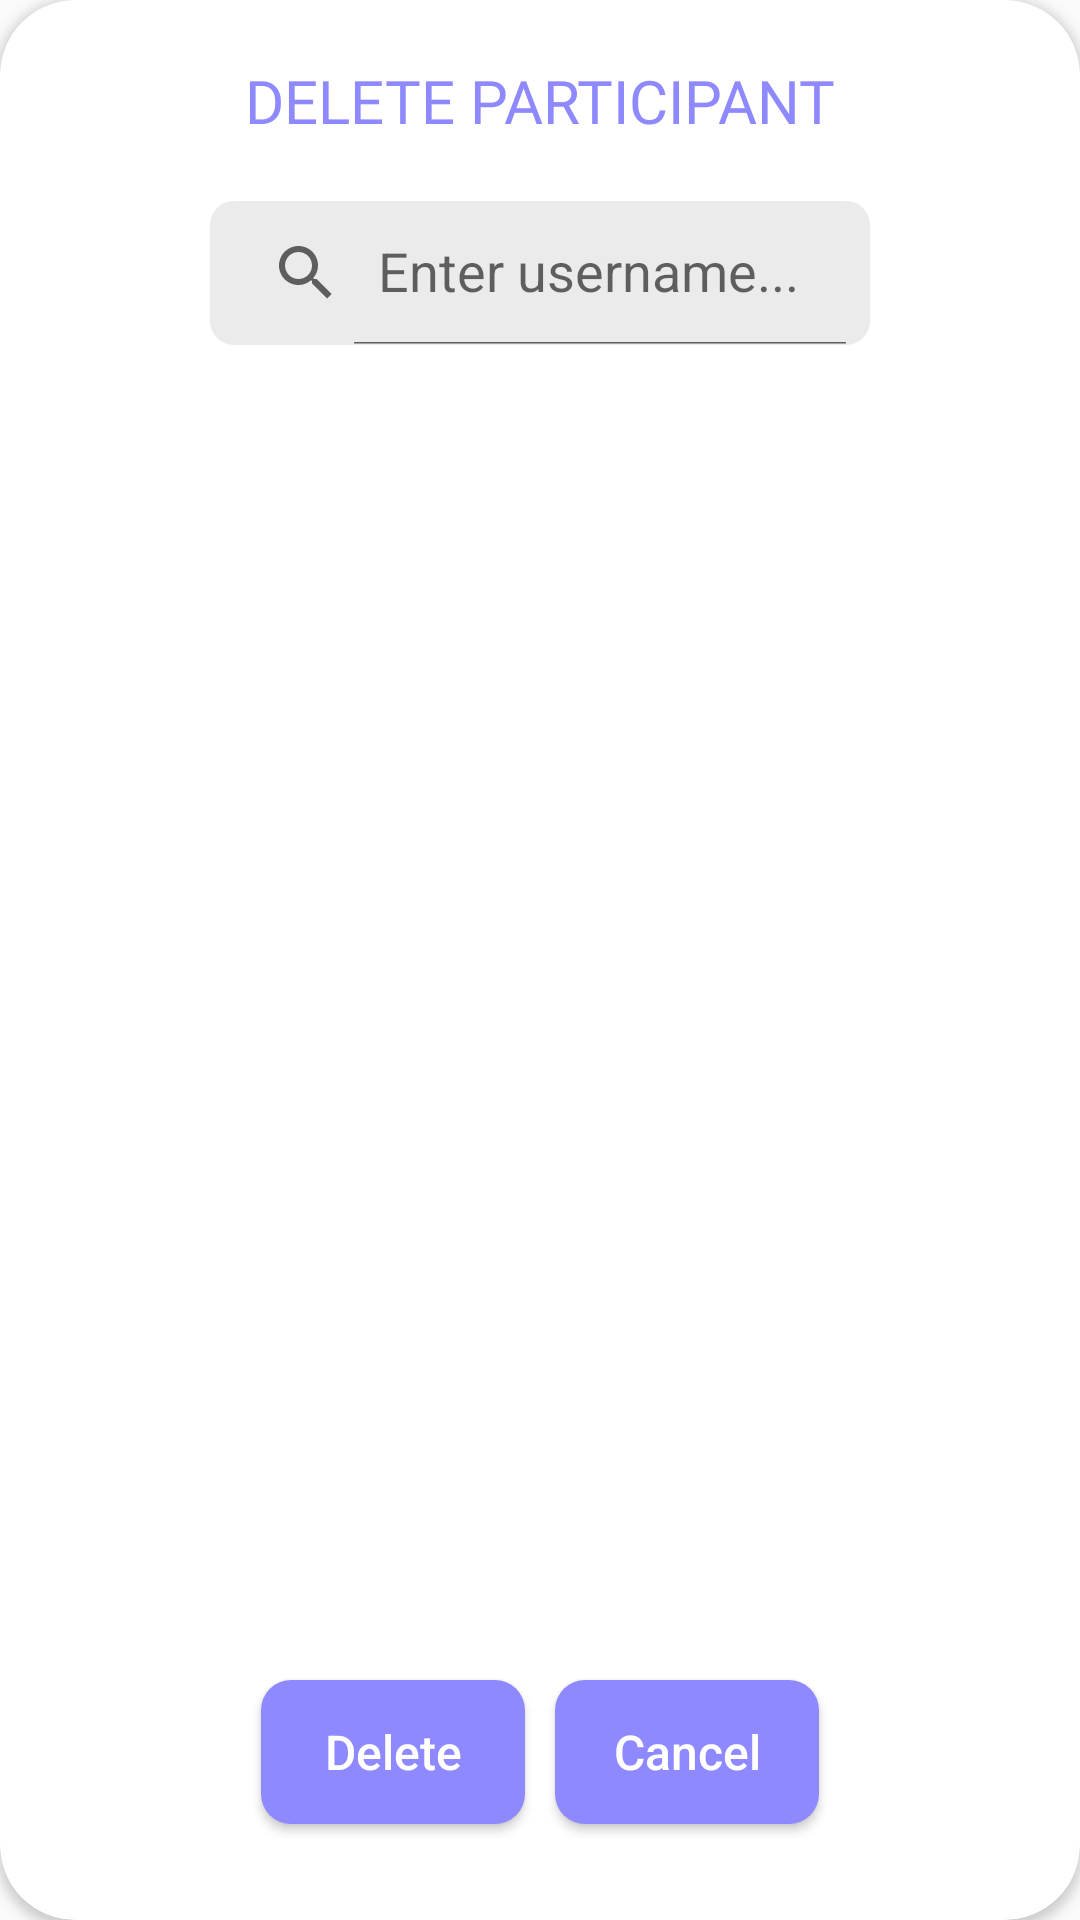

Reconstruct the res/layout file that produces this screen, plus the resources it refers to.
<!-- AndroidManifest.xml: application theme Theme.D_five -->
<!-- res/layout/delete_participate_dialog.xml -->
<?xml version="1.0" encoding="utf-8"?>
<androidx.cardview.widget.CardView xmlns:android="http://schemas.android.com/apk/res/android"
    android:layout_width="wrap_content"
    android:layout_height="wrap_content"
    xmlns:app="http://schemas.android.com/apk/res-auto"
    xmlns:tools="http://schemas.android.com/tools"
    app:cardBackgroundColor="@color/white"
    app:cardCornerRadius="25dp"
    style="@style/screen_background"
    android:id="@+id/layout_add_participate"
    android:layout_marginHorizontal="20dp">

    <LinearLayout
        android:layout_width="match_parent"
        android:layout_height="wrap_content"
        android:orientation="vertical"
        android:gravity="center"
        android:padding="20dp">

        <TextView
            android:layout_width="match_parent"
            android:layout_height="wrap_content"
            android:id="@+id/text_dialog_name"
            android:gravity="center"
            android:layout_margin="@dimen/_10sdp"
            android:text="@string/delete_participate"
            android:textColor="@color/purple"
            android:textSize="20sp"
            android:fontFamily="@font/nunitoextrabold"/>

        <LinearLayout
            android:layout_width="match_parent"
            android:layout_height="wrap_content"
            android:orientation="horizontal"
            android:padding="20dp"
            android:focusableInTouchMode="true">

            <androidx.appcompat.widget.SearchView
                android:id="@+id/inputUsername"
                android:layout_width="wrap_content"
                android:layout_height="wrap_content"
                android:layout_marginStart="30dp"
                android:layout_marginEnd="30dp"
                app:queryHint="@string/enter_username"
                app:iconifiedByDefault="false"
                android:background="@drawable/bg_search_view"/>

        </LinearLayout>

        <ScrollView
            android:layout_width="match_parent"
            android:layout_height="400dp"
            android:paddingHorizontal="16dp"
            app:layout_constraintBottom_toBottomOf="parent"
            app:layout_constraintEnd_toEndOf="parent"
            app:layout_constraintStart_toStartOf="parent"
            app:layout_constraintVertical_bias="0">
            <androidx.recyclerview.widget.RecyclerView
                android:id="@+id/listContact"
                android:layout_width="match_parent"
                android:layout_height="wrap_content"
                tools:listitem="@layout/item_user_view"
                android:background="@drawable/bg_rectangle"/>
        </ScrollView>

        <LinearLayout
            android:layout_width="match_parent"
            android:layout_height="wrap_content"
            android:orientation="horizontal"
            android:gravity="center"
            android:layout_marginTop="20dp">

            <ProgressBar
                android:id="@+id/progressBar"
                android:layout_width="25dp"
                android:layout_height="25dp"
                android:layout_gravity="center"
                android:indeterminateTint="@color/pink"
                android:visibility="gone"/>
            <Button
                android:id="@+id/btn_delete"
                android:layout_width="wrap_content"
                android:layout_height="wrap_content"
                android:text="@string/delete"
                android:textAllCaps="false"
                android:textSize="16sp"
                android:textColor="@color/white"
                android:background="@drawable/bg_logout_button"
                android:layout_margin="5dp"/>

            <Button
                android:id="@+id/btn_cancel"
                android:layout_width="wrap_content"
                android:layout_height="wrap_content"
                android:text="@string/cancel"
                android:textAllCaps="false"
                android:textSize="16sp"
                android:textColor="@color/white"
                android:background="@drawable/bg_logout_button"
                android:layout_margin="5dp"/>
        </LinearLayout>
    </LinearLayout>
</androidx.cardview.widget.CardView>
<!-- res/layout/item_user_view.xml (included above) -->
<?xml version="1.0" encoding="utf-8"?>
<androidx.constraintlayout.widget.ConstraintLayout xmlns:android="http://schemas.android.com/apk/res/android"
    android:layout_width="match_parent"
    android:layout_height="wrap_content"
    xmlns:app="http://schemas.android.com/apk/res-auto"
    android:padding="@dimen/_8sdp"
    style="@style/screen_background">

    <androidx.constraintlayout.widget.ConstraintLayout
        android:id="@+id/detail"
        android:layout_width="match_parent"
        android:layout_height="wrap_content"
        android:paddingBottom="10dp"
        app:layout_constraintEnd_toEndOf="parent"
        app:layout_constraintStart_toStartOf="parent"
        app:layout_constraintTop_toTopOf="parent">

        <de.hdodenhof.circleimageview.CircleImageView
            android:id="@+id/userImage"
            android:layout_width="40dp"
            android:layout_height="40dp"
            android:background="@drawable/circle"
            android:scaleType="centerCrop"
            app:layout_constraintBottom_toBottomOf="parent"
            app:layout_constraintStart_toStartOf="parent"
            app:layout_constraintTop_toTopOf="parent"
            app:riv_oval="true" />

        <TextView
            android:id="@+id/name_user"
            style="@style/item_text_color"
            android:layout_width="wrap_content"
            android:layout_height="wrap_content"
            android:layout_centerInParent="true"
            android:layout_marginLeft="10dp"
            android:fontFamily="@font/nunitobold"
            android:text="Name"
            android:textSize="@dimen/_13ssp"
            app:layout_constraintBottom_toBottomOf="@+id/userImage"
            app:layout_constraintStart_toEndOf="@+id/userImage"
            app:layout_constraintTop_toTopOf="@+id/userImage" />


        <CheckBox
            android:id="@+id/check_box"
            android:layout_width="30dp"
            android:layout_height="30dp"
            android:layout_centerVertical="true"
            android:checked="false"
            android:buttonTint="@color/l_purple"
            app:layout_constraintBottom_toBottomOf="parent"
            app:layout_constraintEnd_toEndOf="parent"
            app:layout_constraintTop_toTopOf="parent"
            />

    </androidx.constraintlayout.widget.ConstraintLayout>

    <View
        android:id="@+id/underline"
        android:layout_width="match_parent"
        android:layout_height="1dp"
        android:background="#D3D3D3"
        android:layout_marginTop="10dp"
        app:layout_constraintBottom_toBottomOf="parent"/>

</androidx.constraintlayout.widget.ConstraintLayout>
<!-- resources referenced by this layout -->
<resources>
  <color name="l_purple">#BA8DCE</color>
  <color name="pink">#FE9482</color>
  <color name="purple">#8E89FF</color>
  <color name="white">#FFFFFFFF</color>
  <!-- drawable bg_logout_button (drawable) -->
  <?xml version="1.0" encoding="utf-8"?>
  <shape xmlns:android="http://schemas.android.com/apk/res/android"
      android:shape="rectangle">
      <corners android:radius="10dp"/>
      <solid android:color="@color/purple"/>
  
  </shape>
  <!-- drawable bg_rectangle (drawable) -->
  <?xml version="1.0" encoding="utf-8"?>
  <shape xmlns:android="http://schemas.android.com/apk/res/android"
      android:shape="rectangle">
      <gradient
          android:type="linear"
          android:angle="-45"
          android:startColor="#8E89FF"
          android:endColor="#FE9482" />
      <corners
          android:radius="10dp">
      </corners>
  
  
  </shape>
  <!-- drawable bg_search_view (drawable) -->
  <?xml version="1.0" encoding="utf-8"?>
  <shape xmlns:android="http://schemas.android.com/apk/res/android">
      <corners
          android:radius="8dp"/>
      <solid
          android:color="@color/l_gray"/>
  </shape>
  <!-- drawable circle (drawable) -->
  <?xml version="1.0" encoding="utf-8"?>
  <shape xmlns:android="http://schemas.android.com/apk/res/android"
      android:shape="oval">
      <solid
          android:color="#D9D9D9"/>
      <size
          android:width="50dp"
          android:height="50dp"/>
  </shape>
  <string name="cancel">Cancel</string>
  <string name="delete">Delete</string>
  <string name="delete_participate">DELETE PARTICIPANT</string>
  <string name="enter_username">Enter username...</string>
  <style name="item_text_color">
          <item name="android:textColor">@color/purple</item>
          <item name="hintTextColor">@color/black</item>
      </style>
  <style name="screen_background">
          <item name="android:background">@color/white</item>
      </style>
  <style name="Theme.D_five" parent="Base.Theme.D_five" />
  <color name="l_gray">#EBEBEB</color>
  <color name="black">#FF000000</color>
  <style name="Base.Theme.D_five" parent="Theme.AppCompat.Light.NoActionBar">
          
          
      </style>
</resources>
